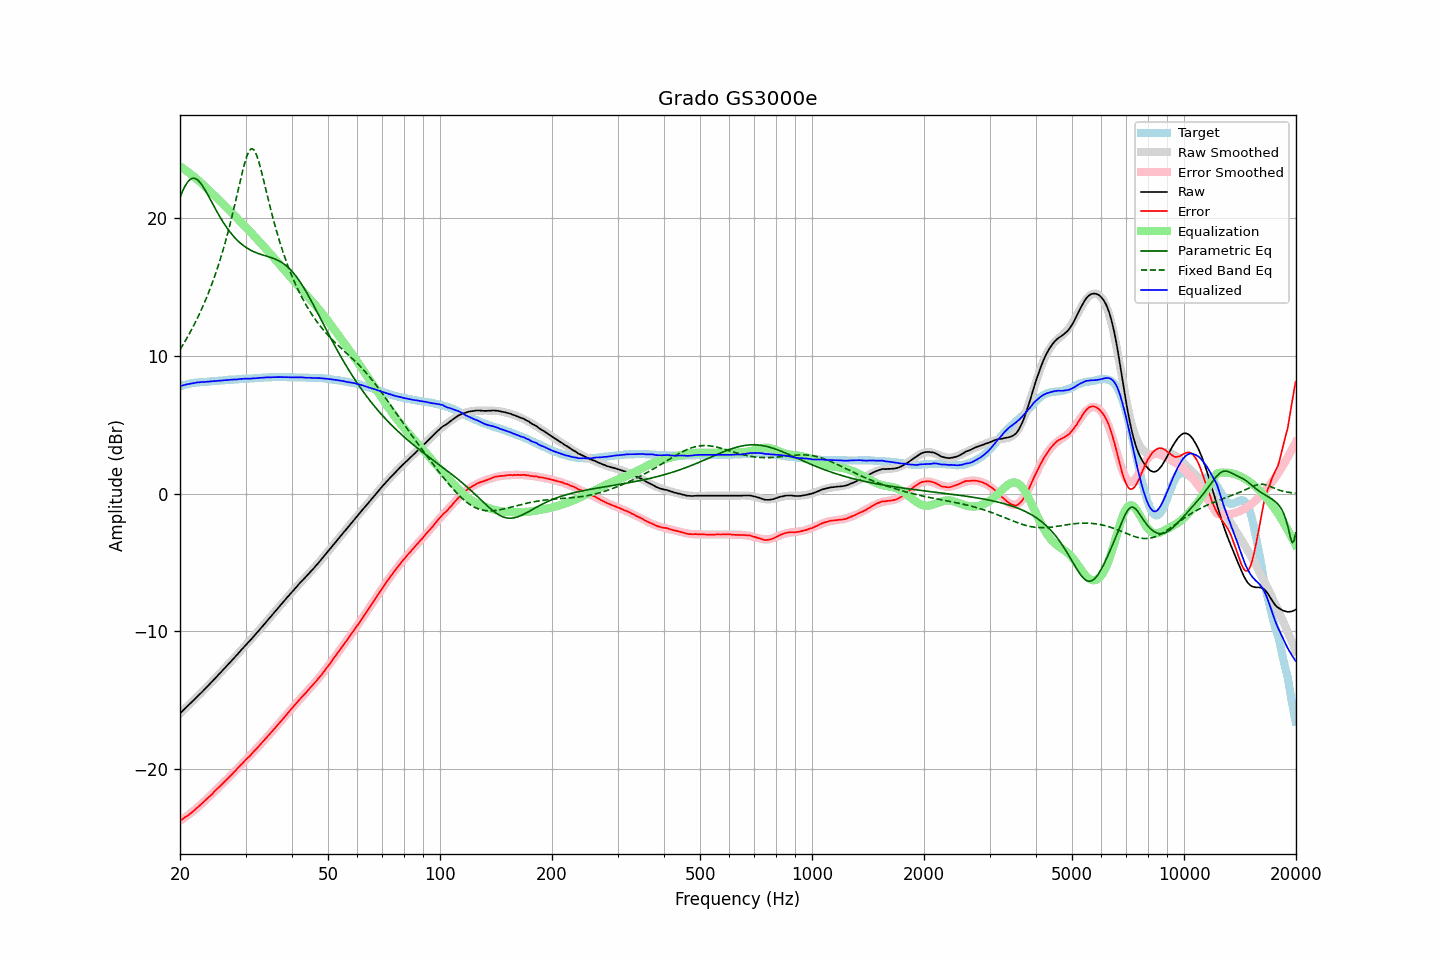

Source data for this figure (header and first rows):
frequency, raw, error, smoothed, error_smoothed, equalization, parametric_eq, fixed_band_eq, equalized_raw, equalized_smoothed, target
20.00, -15.96, -23.73, -15.95, -23.75, 23.75, 21.49, 10.45, 7.80, 7.80, 7.78
20.20, -15.85, -23.66, -15.84, -23.67, 23.67, 21.78, 10.64, 7.83, 7.83, 7.82
20.40, -15.74, -23.59, -15.73, -23.59, 23.59, 22.05, 10.83, 7.86, 7.86, 7.86
20.61, -15.62, -23.51, -15.62, -23.51, 23.51, 22.28, 11.03, 7.89, 7.89, 7.89
20.81, -15.51, -23.43, -15.51, -23.43, 23.43, 22.48, 11.23, 7.92, 7.92, 7.93
21.02, -15.40, -23.36, -15.40, -23.34, 23.34, 22.65, 11.43, 7.94, 7.94, 7.97
21.23, -15.29, -23.27, -15.28, -23.25, 23.25, 22.77, 11.64, 7.97, 7.97, 7.99
21.44, -15.16, -23.17, -15.17, -23.16, 23.16, 22.85, 11.86, 8.00, 7.99, 8.01
21.66, -15.06, -23.08, -15.06, -23.07, 23.07, 22.89, 12.08, 8.01, 8.01, 8.03
21.87, -14.94, -22.98, -14.94, -22.97, 22.97, 22.89, 12.31, 8.03, 8.03, 8.04
22.09, -14.82, -22.88, -14.83, -22.88, 22.88, 22.84, 12.54, 8.05, 8.05, 8.06
22.31, -14.70, -22.77, -14.71, -22.78, 22.78, 22.76, 12.78, 8.07, 8.07, 8.07
22.54, -14.60, -22.67, -14.60, -22.67, 22.67, 22.65, 13.02, 8.08, 8.08, 8.08
22.76, -14.48, -22.56, -14.48, -22.57, 22.57, 22.51, 13.28, 8.09, 8.09, 8.09
22.99, -14.37, -22.45, -14.36, -22.46, 22.46, 22.34, 13.53, 8.09, 8.10, 8.09
23.22, -14.25, -22.34, -14.24, -22.35, 22.35, 22.16, 13.80, 8.10, 8.11, 8.10
23.45, -14.13, -22.23, -14.12, -22.24, 22.24, 21.96, 14.08, 8.11, 8.11, 8.11
23.69, -14.01, -22.13, -14.00, -22.13, 22.13, 21.75, 14.36, 8.12, 8.12, 8.12
23.92, -13.88, -22.01, -13.88, -22.02, 22.02, 21.54, 14.65, 8.13, 8.13, 8.13
24.16, -13.77, -21.91, -13.76, -21.91, 21.91, 21.32, 14.95, 8.14, 8.14, 8.15
24.40, -13.64, -21.81, -13.64, -21.79, 21.79, 21.10, 15.27, 8.15, 8.15, 8.17
24.65, -13.52, -21.67, -13.52, -21.68, 21.68, 20.89, 15.59, 8.16, 8.16, 8.16
24.89, -13.39, -21.56, -13.40, -21.57, 21.57, 20.67, 15.92, 8.17, 8.17, 8.17
25.14, -13.27, -21.45, -13.27, -21.45, 21.45, 20.46, 16.26, 8.18, 8.18, 8.18
25.39, -13.14, -21.33, -13.15, -21.34, 21.34, 20.25, 16.62, 8.20, 8.19, 8.19
25.65, -13.03, -21.23, -13.02, -21.23, 21.23, 20.05, 16.99, 8.20, 8.20, 8.21
25.91, -12.91, -21.12, -12.90, -21.11, 21.11, 19.86, 17.37, 8.20, 8.21, 8.21
26.16, -12.77, -20.99, -12.78, -21.00, 21.00, 19.67, 17.76, 8.22, 8.22, 8.22
26.43, -12.65, -20.88, -12.65, -20.88, 20.88, 19.49, 18.17, 8.23, 8.23, 8.23
26.69, -12.53, -20.76, -12.53, -20.76, 20.76, 19.32, 18.59, 8.24, 8.24, 8.24
26.96, -12.40, -20.65, -12.40, -20.65, 20.65, 19.16, 19.03, 8.25, 8.25, 8.26
27.23, -12.27, -20.53, -12.27, -20.53, 20.53, 19.00, 19.49, 8.26, 8.26, 8.27
27.50, -12.15, -20.41, -12.14, -20.41, 20.41, 18.86, 19.95, 8.26, 8.27, 8.27
27.77, -12.01, -20.28, -12.01, -20.29, 20.29, 18.72, 20.43, 8.28, 8.28, 8.27
28.05, -11.90, -20.18, -11.89, -20.17, 20.17, 18.59, 20.93, 8.27, 8.28, 8.29
28.33, -11.77, -20.05, -11.76, -20.05, 20.05, 18.46, 21.43, 8.29, 8.29, 8.29
28.62, -11.64, -19.94, -11.63, -19.93, 19.93, 18.35, 21.94, 8.29, 8.30, 8.30
28.90, -11.50, -19.80, -11.50, -19.81, 19.81, 18.24, 22.45, 8.31, 8.31, 8.31
29.19, -11.37, -19.67, -11.37, -19.69, 19.69, 18.14, 22.95, 8.32, 8.31, 8.31
29.48, -11.24, -19.57, -11.25, -19.57, 19.57, 18.04, 23.43, 8.33, 8.32, 8.34
29.78, -11.11, -19.43, -11.12, -19.45, 19.45, 17.95, 23.88, 8.34, 8.33, 8.33
30.08, -10.98, -19.32, -10.99, -19.32, 19.32, 17.87, 24.29, 8.35, 8.33, 8.34
30.38, -10.86, -19.20, -10.86, -19.20, 19.20, 17.80, 24.62, 8.35, 8.34, 8.34
30.68, -10.74, -19.09, -10.73, -19.08, 19.08, 17.73, 24.86, 8.35, 8.35, 8.36
30.99, -10.62, -18.97, -10.60, -18.96, 18.96, 17.67, 25.00, 8.34, 8.36, 8.36
31.30, -10.48, -18.84, -10.47, -18.84, 18.84, 17.61, 25.03, 8.36, 8.36, 8.36
31.61, -10.35, -18.71, -10.34, -18.71, 18.71, 17.55, 24.94, 8.37, 8.37, 8.37
31.93, -10.22, -18.60, -10.21, -18.59, 18.59, 17.50, 24.74, 8.37, 8.38, 8.38
32.24, -10.08, -18.46, -10.08, -18.46, 18.46, 17.46, 24.46, 8.38, 8.39, 8.38
32.57, -9.95, -18.34, -9.94, -18.34, 18.34, 17.41, 24.09, 8.39, 8.39, 8.40
32.89, -9.81, -18.20, -9.81, -18.21, 18.21, 17.37, 23.68, 8.41, 8.40, 8.40
33.22, -9.68, -18.08, -9.67, -18.08, 18.08, 17.34, 23.23, 8.41, 8.41, 8.41
33.55, -9.53, -17.95, -9.54, -17.95, 17.95, 17.30, 22.75, 8.42, 8.41, 8.42
33.89, -9.40, -17.82, -9.40, -17.82, 17.82, 17.26, 22.27, 8.43, 8.42, 8.43
34.23, -9.26, -17.68, -9.26, -17.69, 17.69, 17.23, 21.78, 8.43, 8.43, 8.43
34.57, -9.13, -17.56, -9.13, -17.56, 17.56, 17.19, 21.30, 8.43, 8.43, 8.44
34.92, -8.99, -17.42, -8.99, -17.43, 17.43, 17.16, 20.83, 8.44, 8.44, 8.44
35.27, -8.86, -17.30, -8.85, -17.30, 17.30, 17.12, 20.37, 8.44, 8.44, 8.45
35.62, -8.72, -17.16, -8.72, -17.16, 17.16, 17.08, 19.92, 8.45, 8.45, 8.45
35.97, -8.58, -17.03, -8.58, -17.03, 17.03, 17.03, 19.49, 8.45, 8.45, 8.45
... 635 more rows
